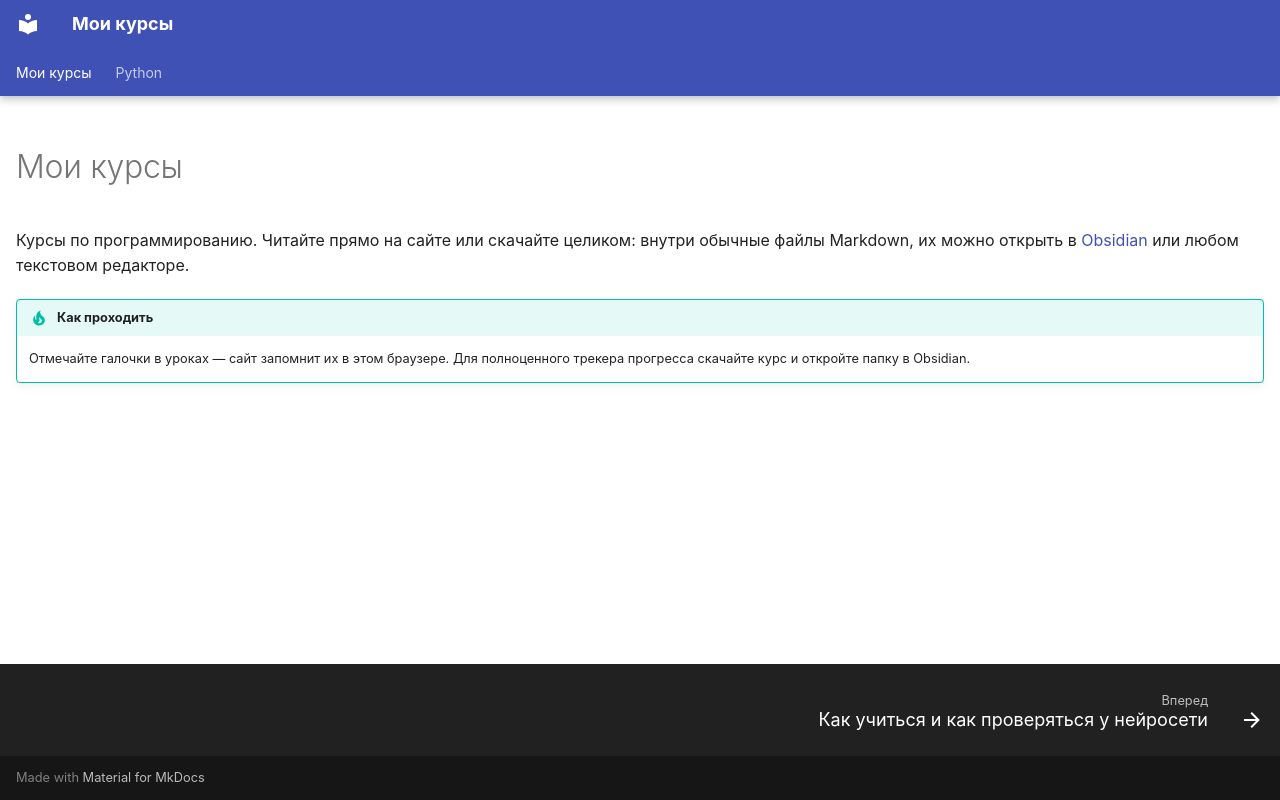

repository: ib11ib/courses · page: index.html · generator: mkdocs

---
hide:
  - navigation
  - toc
---

# Мои курсы

Курсы по программированию. Читайте прямо на сайте или скачайте целиком: внутри обычные файлы Markdown, их можно открыть в [Obsidian](https://obsidian.md) или любом текстовом редакторе.

<!-- COURSES -->

!!! tip "Как проходить"
    Отмечайте галочки в уроках — сайт запомнит их в этом браузере. Для полноценного трекера прогресса скачайте курс и откройте папку в Obsidian.
